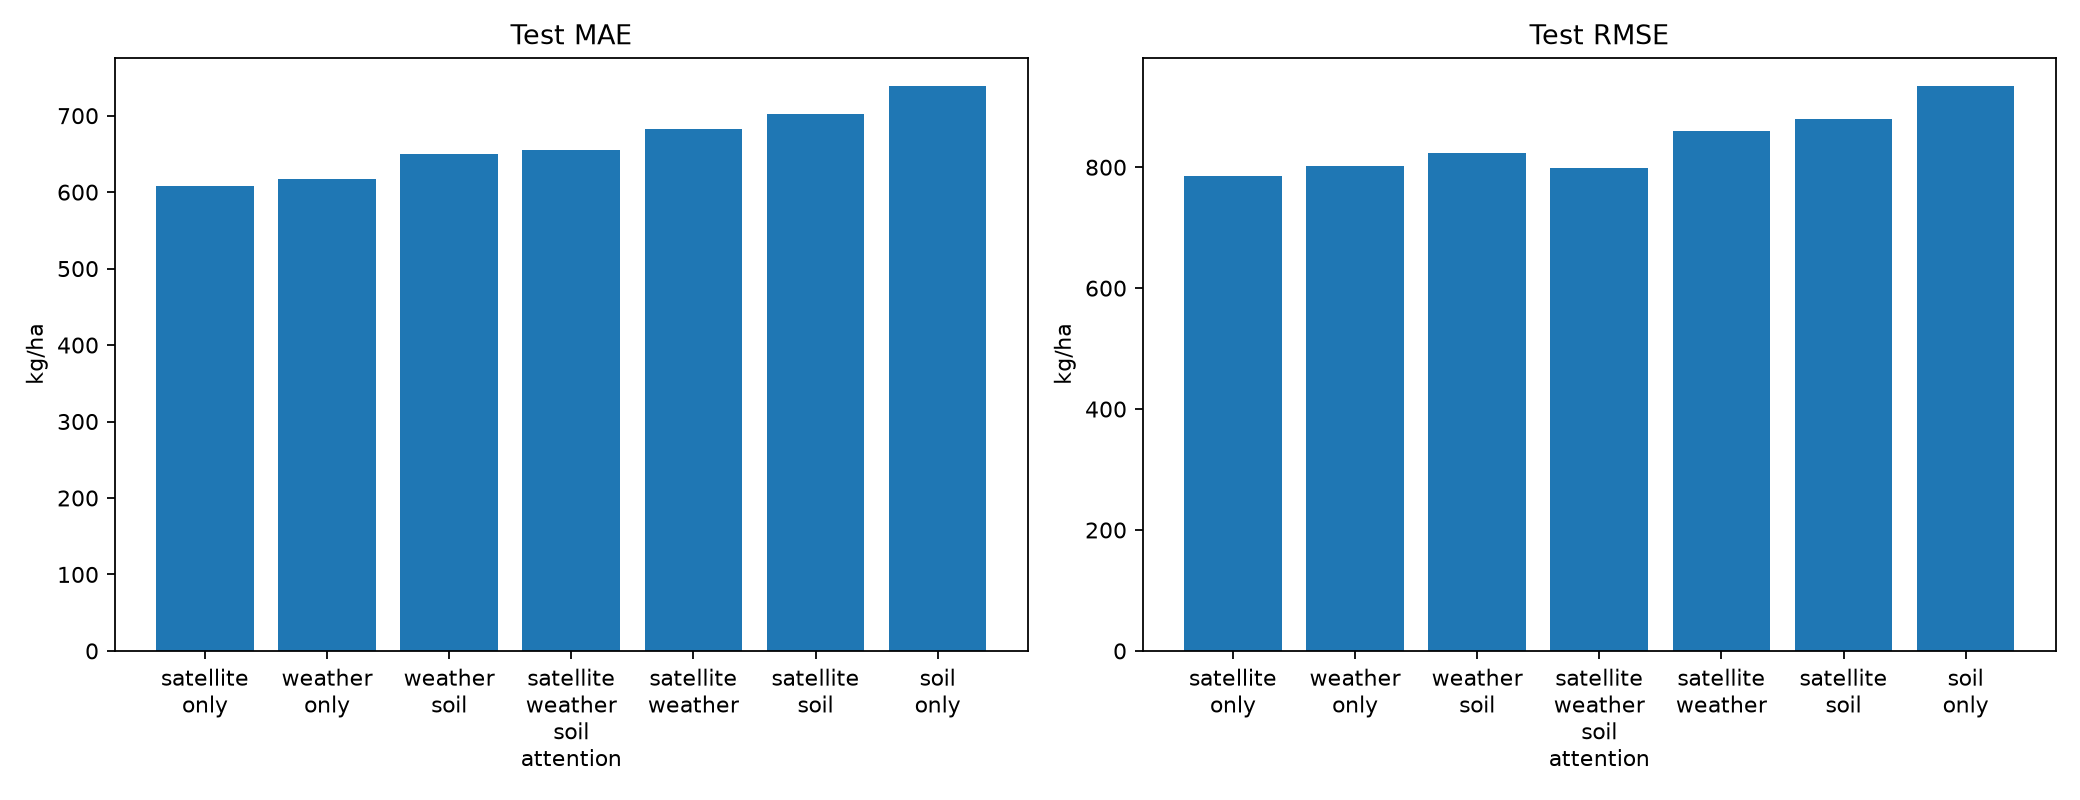

The table this chart was drawn from, first rows:
model, train_samples, validation_samples, test_samples, best_epoch, best_validation_loss, training_time_seconds, mae_kg_ha, rmse_kg_ha, r2, prediction_file
satellite_only, 172, 26, 41, 6, 0.6459, 88.52, 608.1, 785.2, 0.2859, results\baseline_predictions\satellite_o…
weather_only, 172, 26, 41, 5, 0.7843, 56.47, 617.1, 802.3, 0.2544, results\baseline_predictions\weather_onl…
weather_soil, 172, 26, 41, 7, 0.8236, 53.98, 650, 824.3, 0.2131, results\baseline_predictions\weather_soi…
satellite_weather_soil_attention, 172, 26, 41, 4, 0.7726, 119.6, 654.5, 798.7, 0.2611, results\baseline_predictions\satellite_w…
satellite_weather, 172, 26, 41, 8, 0.6359, 117.6, 682, 859.8, 0.1439, results\baseline_predictions\satellite_w…
satellite_soil, 172, 26, 41, 7, 0.6676, 94.93, 701.8, 880.4, 0.1023, results\baseline_predictions\satellite_s…
soil_only, 172, 26, 41, 7, 1.012, 25.01, 739, 934.6, -0.01166, results\baseline_predictions\soil_only.c…
